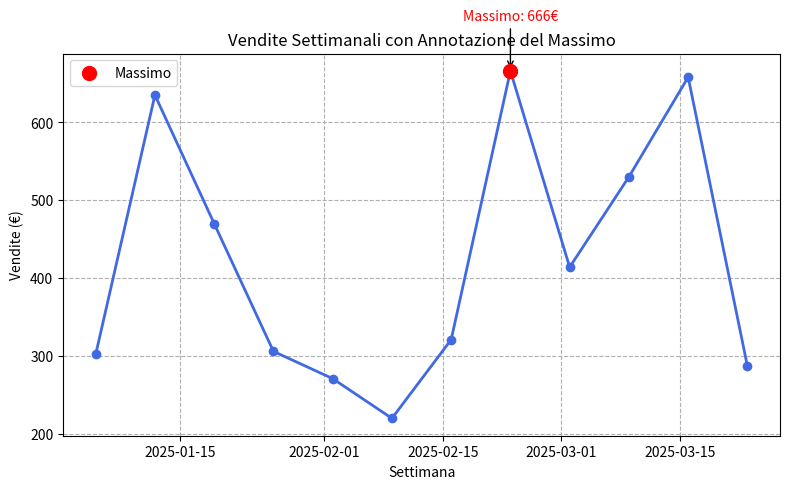

The script that saved this image:

# Importiamo le librerie necessarie
import numpy as np
import matplotlib.pyplot as plt
import pandas as pd

# Fissiamo il seme per ottenere sempre gli stessi numeri casuali
np.random.seed(42)

# Creiamo 12 date settimanali a partire dal 1° gennaio 2025
settimane = pd.date_range("2025-01-01", freq="W", periods=12)

# Generiamo 12 valori di vendita casuali tra 200 e 799 euro
vendite = np.random.randint(200, 800, size=12)

# Troviamo la posizione del valore massimo
idx_max = np.argmax(vendite)

# Recuperiamo il valore massimo delle vendite
val_max = vendite[idx_max]

# Creiamo una figura di dimensioni 8 x 5 pollici
plt.figure(figsize=(8, 5))

# Disegniamo il grafico a linee con punti circolari blu
plt.plot(
    settimane, vendite,
    color="royalblue",
    marker="o",
    linewidth=2
)

# Impostiamo il titolo del grafico
plt.title("Vendite Settimanali con Annotazione del Massimo")

# Etichettiamo gli assi
plt.xlabel("Settimana")
plt.ylabel("Vendite (€)")

# Attiviamo la griglia tratteggiata, completamente visibile
plt.grid(True, linestyle="--", alpha=1)

# Evidenziamo il massimo con un punto rosso
plt.scatter(
    settimane[idx_max], val_max,
    color="red",
    s=100,
    zorder=5,
    label="Massimo"
)

# Aggiungiamo una scritta e una freccia sul valore massimo
plt.annotate(
    f"Massimo: {val_max}€",
    xy=(settimane[idx_max], val_max),
    xytext=(settimane[idx_max], val_max + 65),
    arrowprops=dict(facecolor="red", arrowstyle="->"),
    ha="center",
    color="red"
)

# Mostriamo la legenda
plt.legend()

# Sistemiamo automaticamente gli spazi della figura
plt.tight_layout()

# Visualizziamo il grafico
plt.show()
